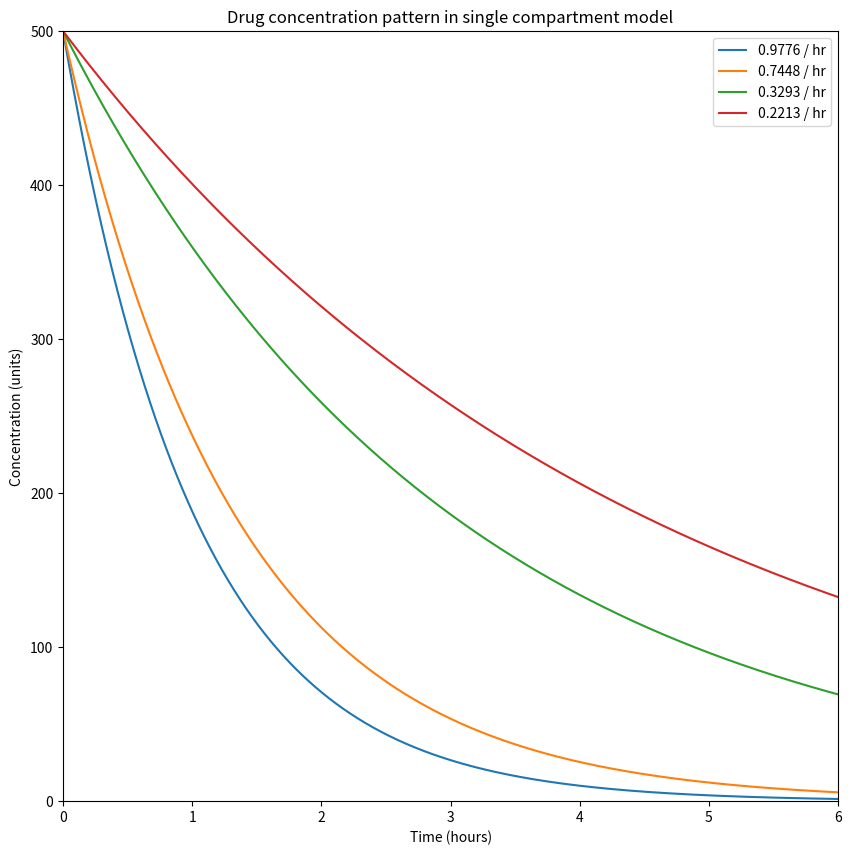
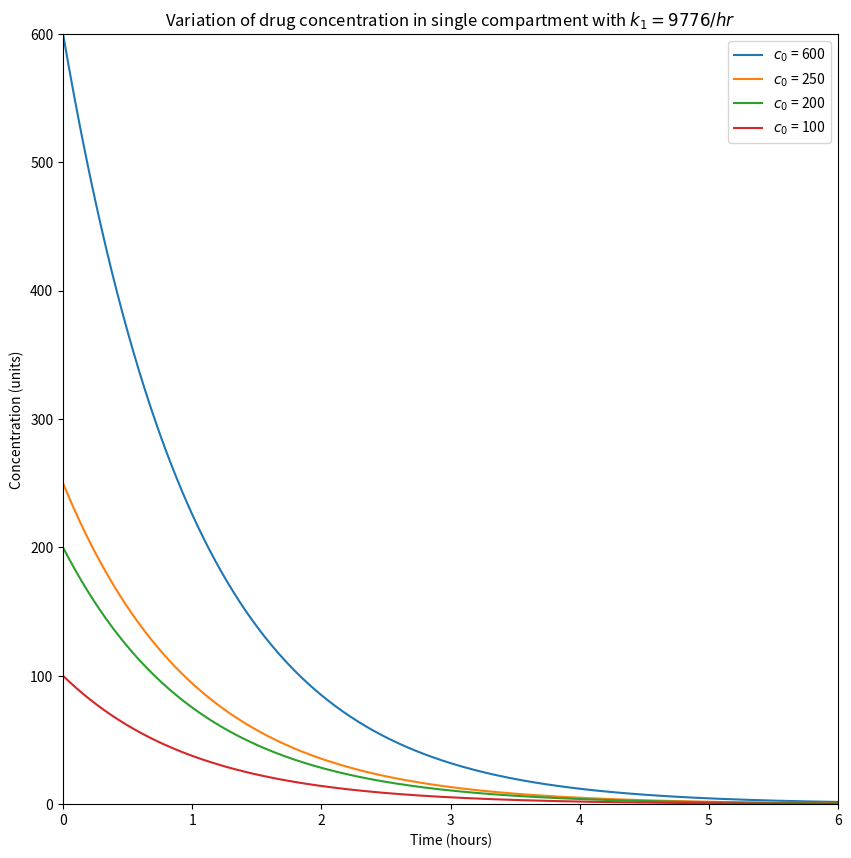
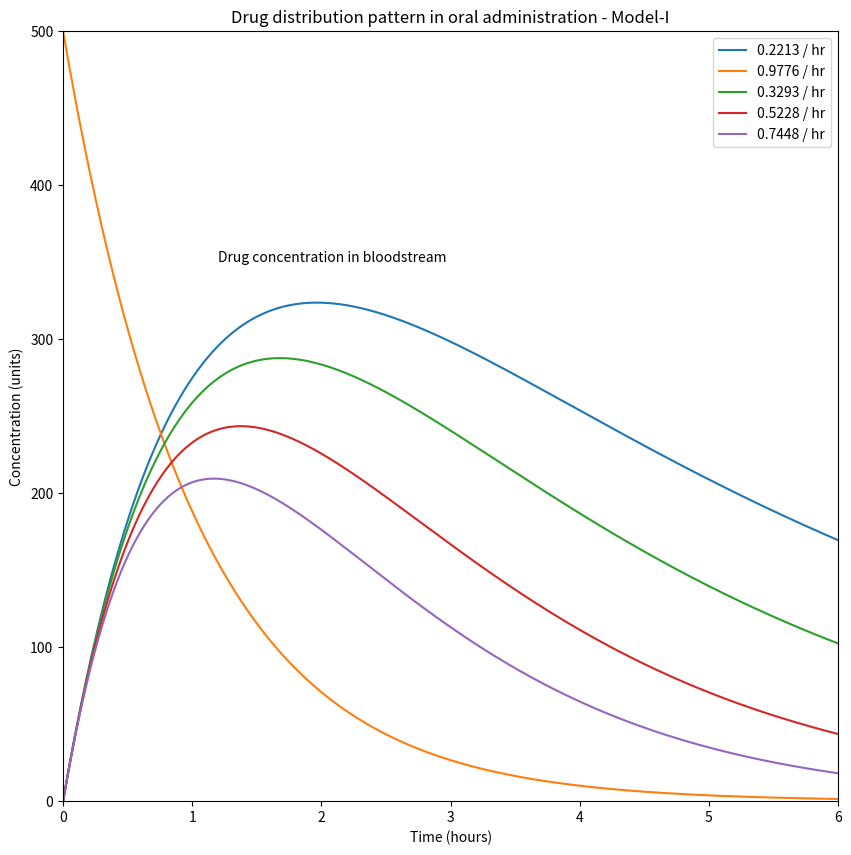
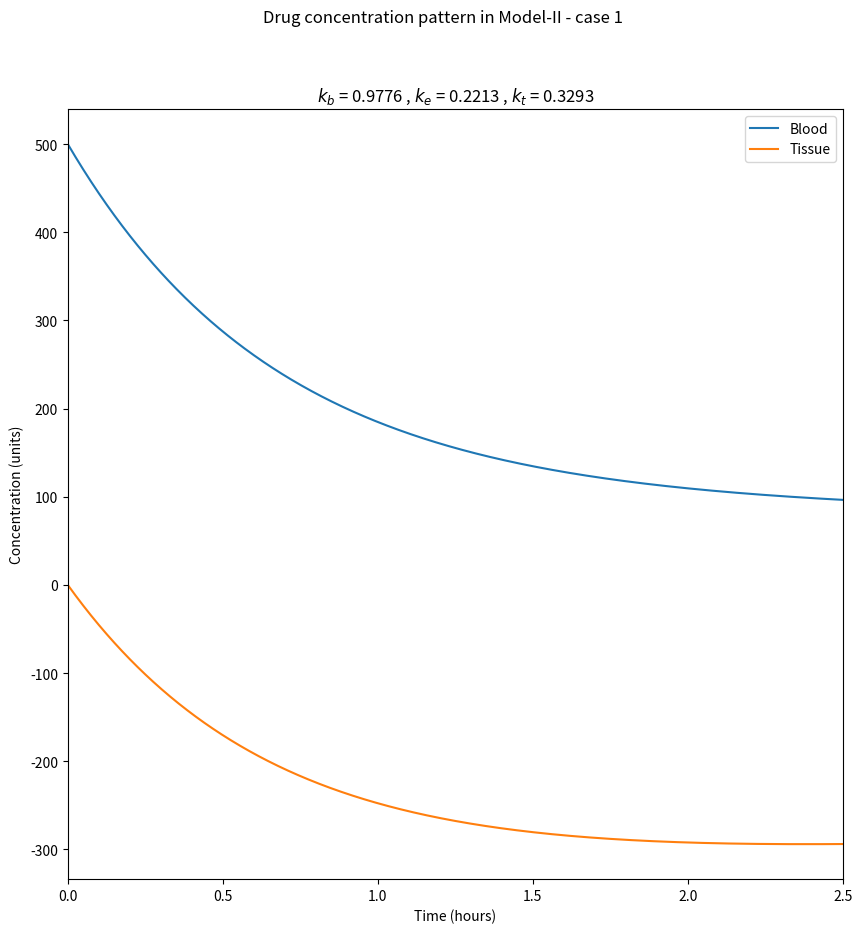
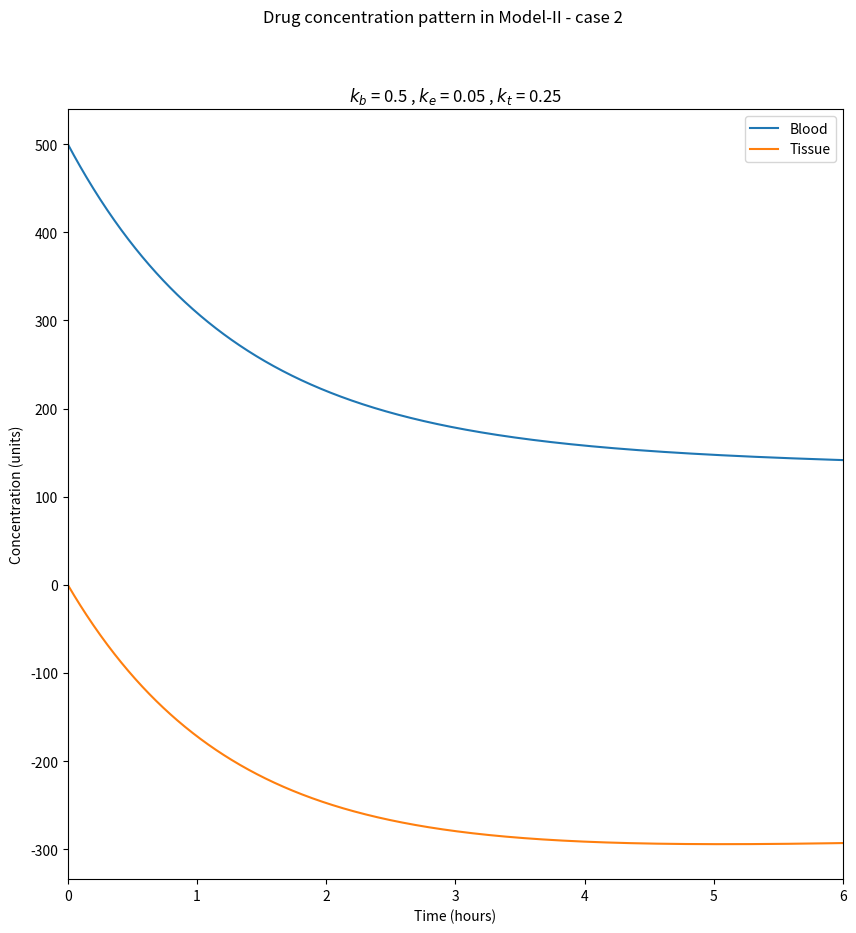
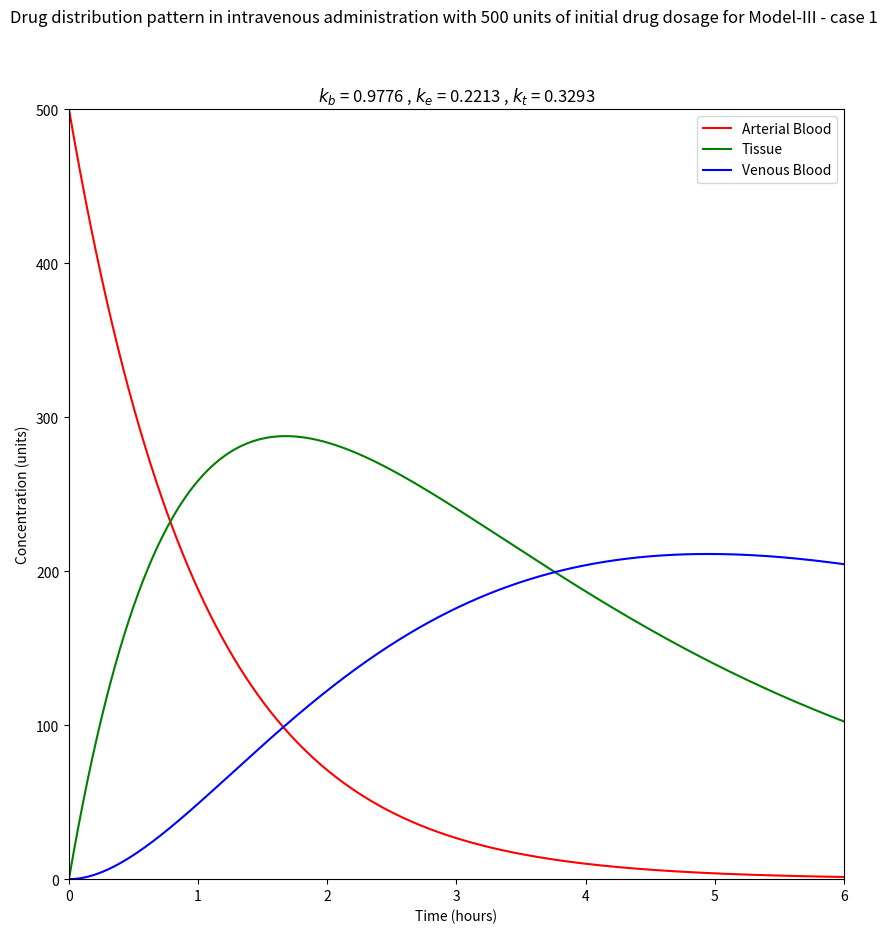
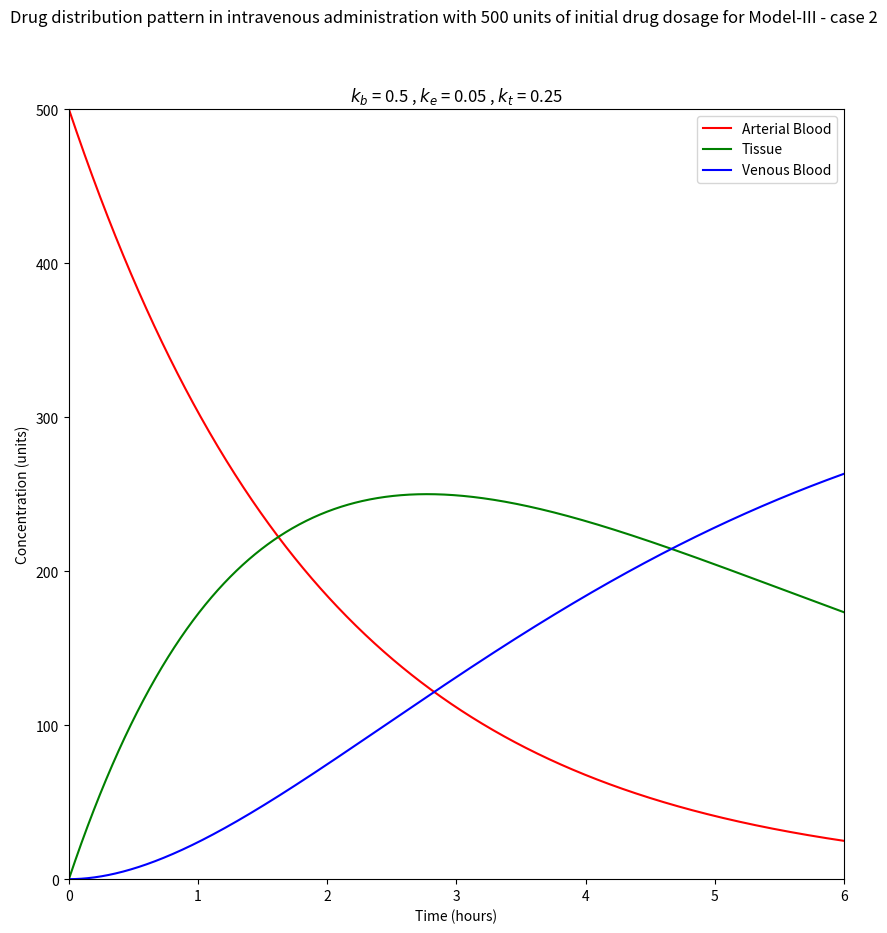

Reproduce these figures in Python, in order.
'''
[redacted]
[redacted]
[redacted]
[redacted]
    
    [email redacted]
'''

# %% Imports
import numpy as np
import matplotlib.pyplot as plt

# %% Model I
# rate constants k1 and ke
K1 = [0.9776, 0.7448, 0.3293, 0.2213]
Ke = [0.05]

# initial drug concentration
c0 = 500

t = np.linspace(0, 6, 1000)

plt.figure(figsize=(10, 10))
for k1 in K1:
    for ke in Ke:
        # Calculate the drug concentration in the GI tract and blood stream compartments
        c1 = c0 * np.exp(-k1 * t)
        c2 = (c0 * k1 / (k1 - ke)) * (np.exp(-ke * t) - np.exp(-k1 * t))
        plt.plot(t, c1, label=str(k1)+" / hr")
plt.legend()
plt.ylim([0, c0])
plt.xlim([0, t[-1]])
plt.xlabel('Time (hours)')
plt.ylabel('Concentration (units)')
plt.title('Drug concentration pattern in single compartment model')
plt.show()
plt.savefig("Model1_1.png", dpi=312)

plt.figure(figsize=(10, 10))
ke = 0.05
k1 = 0.9776
C0 = [600, 250, 200, 100]
for c0 in C0:
        # Calculate the drug concentration in the GI tract and blood stream compartments
        c1 = c0 * np.exp(-k1 * t)
        c2 = (c0 * k1 / (k1 - ke)) * (np.exp(-ke * t) - np.exp(-k1 * t))
        plt.plot(t, c1, label=r'$c_0$ = ' + str(c0))
plt.legend()
plt.ylim([0, C0[0]])
plt.xlim([0, t[-1]])
plt.xlabel('Time (hours)')
plt.ylabel('Concentration (units)')
plt.title(r'Variation of drug concentration in single compartment with $k_1 = 9776 / hr$')
plt.show()
plt.savefig("Model1_2.png", dpi=312)

plt.figure(figsize=(10, 10))
Ke = [0.2213, 0.9776, 0.3293, 0.5228, 0.7448]
K1 = [0.9776]
c0 = 500
for k1 in K1:
    for ke in Ke:
        # Calculate the drug concentration in the GI tract and blood stream compartments
        c1 = c0 * np.exp(-k1 * t)
        if ke == 0.9776:
            plt.plot(t, c1, label=str(k1)+" / hr")
        else:
            if ke == 0.2213:
                plt.text(1.2, 350, "Drug concentration in bloodstream")
            c2 = (c0 * k1 / (k1 - ke)) * (np.exp(-ke * t) - np.exp(-k1 * t))
            plt.plot(t, c2, label=str(ke)+" / hr")
plt.legend()
plt.ylim([0, c0])
plt.xlim([0, t[-1]])
plt.xlabel('Time (hours)')
plt.ylabel('Concentration (units)')
plt.title('Drug distribution pattern in oral administration - Model-I')
plt.show()
plt.savefig("Model1_3.png", dpi=312)

# %% Model II
# case 1
# rate constants kb, ke, and kt
kb = 0.9776
ke = 0.2213
kt = 0.3293

# initial drug concentration
c0 = 500

t = np.linspace(0, 2.5, 1000)

# Calculate the roots of the equation
a = 1
b = kb + ke + kt
c = ke * kt
D = np.sqrt(b**2 - 4*a*c)
u1 = -1 * (-b + D)/(2*a)
u2 = -1 * (-b - D)/(2*a)

# Calculate the drug concentration in the blood and tissue compartments
cb = (c0 / (u2 - u1)) * ((-u1 + kt) * np.exp(-u1 * t) - (-u2 + kt) * np.exp(-u2 * t))
ct = (c0 * kb / (u1 - u2)) * (np.exp(-u1 * t) - np.exp(-u2 * t))

plt.figure(figsize=(10, 10))
plt.plot(t, cb, label='Blood')
plt.plot(t, ct, label='Tissue')
plt.xlim([0, t[-1]])
plt.xlabel('Time (hours)')
plt.ylabel('Concentration (units)')
plt.suptitle('Drug concentration pattern in Model-II - case 1')
plt.title(r'$k_b$ = {} , $k_e$ = {} , $k_t$ = {}'.format(kb, ke, kt))
plt.legend()
plt.show()
plt.savefig("Model2_case1.png", dpi=312)

# case 2
# rate constants kb, ke, and kt
kb = 0.5
ke = 0.05
kt = 0.25

# initial drug concentration
c0 = 500

t = np.linspace(0, 6, 1000)

# Calculate the roots of the equation
a = 1
b = kb + ke + kt
c = ke * kt
D = np.sqrt(b**2 - 4*a*c)
u1 = -1* (-b + D)/(2*a)
u2 = -1* (-b - D)/(2*a)

# Calculate the drug concentration in the blood and tissue compartments
cb = (c0 / (u2 - u1)) * ((-u1 + kt) * np.exp(-u1 * t) - (-u2 + kt) * np.exp(-u2 * t))
ct = (c0 * kb / (u1 - u2)) * (np.exp(-u1 * t) - np.exp(-u2 * t))

plt.figure(figsize=(10, 10))
plt.plot(t, cb, label='Blood')
plt.plot(t, ct, label='Tissue')
plt.xlim([0, t[-1]])
plt.xlabel('Time (hours)')
plt.ylabel('Concentration (units)')
plt.suptitle('Drug concentration pattern in Model-II - case 2')
plt.title(r'$k_b$ = {} , $k_e$ = {} , $k_t$ = {}'.format(kb, ke, kt))
plt.legend()
plt.show()
plt.savefig("Model2_case2.png", dpi=312)

# %% Model III
# case 1
# rate constants kb, kt, and ke
kb = 0.9776
ke = 0.2213
kt = 0.3293

# initial drug concentration
c0 = 500

# Define the time range
t = np.linspace(0, 6, 1000)

# Calculate the drug concentration in the arterial blood, tissue, and venous blood compartments
cab = c0 * np.exp(-kb * t)
ct = (c0 * kb / (kb - kt)) * (np.exp(-kt * t) - np.exp(-kb * t))
cvb = c0 * kb * kt * ((np.exp(-kt * t)) / ((kb - kt) * (ke - kt)) - (np.exp(-kb * t)) / ((kb - kt) * (ke - kb)) + (np.exp(-ke * t)) / ((ke - kt) * (ke - kb)))

plt.figure(figsize=(10, 10))
plt.plot(t, cab, 'r', label='Arterial Blood')
plt.plot(t, ct, 'g', label='Tissue')
plt.plot(t, cvb, 'b', label='Venous Blood')
plt.xlabel('Time (hours)')
plt.ylabel('Concentration (units)')
plt.ylim([0, c0])
plt.xlim([0, t[-1]])
plt.suptitle('Drug distribution pattern in intravenous administration with 500 units of initial drug dosage for Model-III - case 1')
plt.title(r'$k_b$ = {} , $k_e$ = {} , $k_t$ = {}'.format(kb, ke, kt))
plt.legend()
plt.show()
plt.savefig("Model3_case1.png", dpi=312)

# case 2
# rate constants kb, kt, and ke
kb = 0.5
ke = 0.05
kt = 0.25

# initial drug concentration
c0 = 500

t = np.linspace(0, 6, 1000)

# Calculate the drug concentration in the arterial blood, tissue, and venous blood compartments
cab = c0 * np.exp(-kb * t)
ct = (c0 * kb / (kb - kt)) * (np.exp(-kt * t) - np.exp(-kb * t))
cvb = c0 * kb * kt * ((np.exp(-kt * t)) / ((kb - kt) * (ke - kt)) - (np.exp(-kb * t)) / ((kb - kt) * (ke - kb)) + (np.exp(-ke * t)) / ((ke - kt) * (ke - kb)))

plt.figure(figsize=(10, 10))
plt.plot(t, cab, 'r', label='Arterial Blood')
plt.plot(t, ct, 'g', label='Tissue')
plt.plot(t, cvb, 'b', label='Venous Blood')
plt.xlabel('Time (hours)')
plt.ylabel('Concentration (units)')
plt.ylim([0, c0])
plt.xlim([0, t[-1]])
plt.suptitle('Drug distribution pattern in intravenous administration with 500 units of initial drug dosage for Model-III - case 2')
plt.title(r'$k_b$ = {} , $k_e$ = {} , $k_t$ = {}'.format(kb, ke, kt))
plt.legend()
plt.show()
plt.savefig("Model3_case2.png", dpi=312)